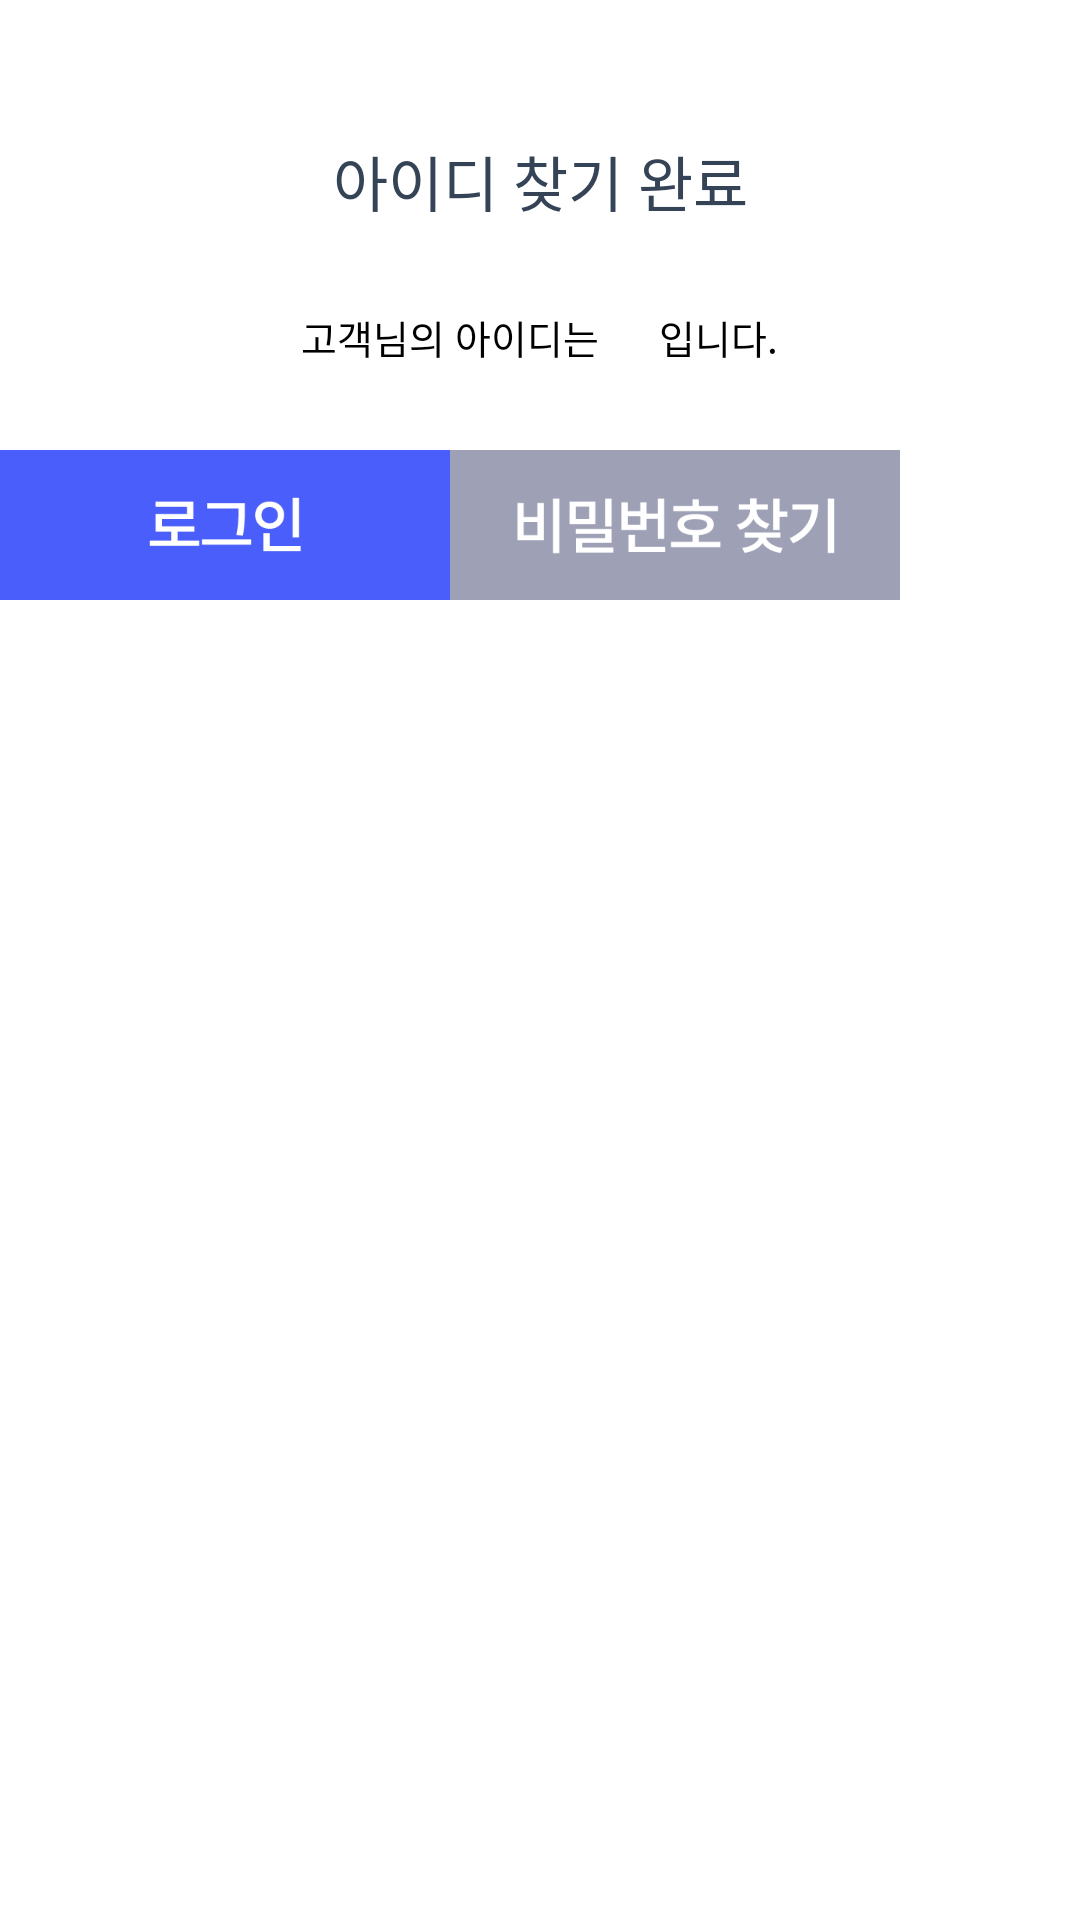

Android layout source for this screen:
<!-- AndroidManifest.xml: application theme Theme.Bukook -->
<!-- res/layout/activity_find_id_finish_popup.xml -->
<?xml version="1.0" encoding="utf-8"?>
<LinearLayout xmlns:android="http://schemas.android.com/apk/res/android"
    xmlns:app="http://schemas.android.com/apk/res-auto"
    xmlns:tools="http://schemas.android.com/tools"
    android:layout_width="300dp"
    android:layout_height="200dp"
    android:alwaysDrawnWithCache="false"
    android:animateLayoutChanges="false"
    android:animationCache="false"
    android:orientation="vertical"
    android:weightSum="200"
    tools:context=".find.FindIdFinishPopup">

    <TextView
        android:layout_width="match_parent"
        android:layout_height="75dp"
        android:fontFamily="@font/notosanskr"
        android:gravity="center|bottom"
        android:text="아이디 찾기 완료"
        android:textColor="@color/title"
        android:textSize="20sp" />

    <LinearLayout
        android:layout_width="match_parent"
        android:layout_height="75dp"
        android:gravity="center"
        android:orientation="horizontal">

        <TextView
            android:layout_width="wrap_content"
            android:layout_height="match_parent"
            android:gravity="center_vertical"
            android:text="고객님의 아이디는  "
            android:textColor="@color/black"
            android:textSize="13sp" />

        <TextView
            android:id="@+id/id"
            android:layout_width="wrap_content"
            android:layout_height="match_parent"
            android:gravity="center_vertical"
            android:textColor="@color/black"
            android:textSize="13sp"
            android:textStyle="bold" />

        <TextView
            android:layout_width="wrap_content"
            android:layout_height="match_parent"
            android:gravity="center_vertical"
            android:text="    입니다."
            android:textColor="@color/black"
            android:textSize="13sp" />
    </LinearLayout>

    <LinearLayout
        android:layout_width="wrap_content"
        android:layout_height="50dp"
        android:gravity="center"
        android:orientation="vertical">

        <LinearLayout
            android:layout_width="wrap_content"
            android:layout_height="50dp"
            android:layout_gravity="center"
            android:orientation="horizontal">

            <ImageView
                android:layout_width="150dp"
                android:layout_height="50dp"
                android:onClick="goLoginFrm"
                android:src="@drawable/btn_login_small" />

            <ImageView
                android:layout_width="150dp"
                android:layout_height="50dp"
                android:onClick="findPwFrm"
                android:src="@drawable/btn_go_pw" />
        </LinearLayout>
    </LinearLayout>
</LinearLayout>
<!-- resources referenced by this layout -->
<resources>
  <color name="black">#FF000000</color>
  <color name="title">#FF344356</color>
  <!-- drawable btn_go_pw: png bitmap (drawable-mdpi, 4949 bytes) -->
  <!-- drawable btn_login_small: png bitmap (drawable-mdpi, 3090 bytes) -->
  <style name="Theme.Bukook" parent="Theme.MaterialComponents.DayNight.DarkActionBar">
          
          <item name="colorPrimary">@color/titlecolor</item>
          <item name="colorPrimaryVariant">@color/titlecolor</item>
          <item name="colorOnPrimary">@color/white</item>
          
          <item name="colorSecondary">@color/teal_200</item>
          <item name="colorSecondaryVariant">@color/teal_700</item>
          <item name="colorOnSecondary">@color/black</item>
          
          <item name="fontFamily">@font/spoqahansans</item>
          <item name="windowActionBar">false</item>
          <item name="windowNoTitle">true</item>
      </style>
  <color name="titlecolor">#FF34A9F4</color>
  <color name="white">#FFFFFFFF</color>
  <color name="teal_200">#FF212858</color>
  <color name="teal_700">#FF495efa</color>
</resources>
